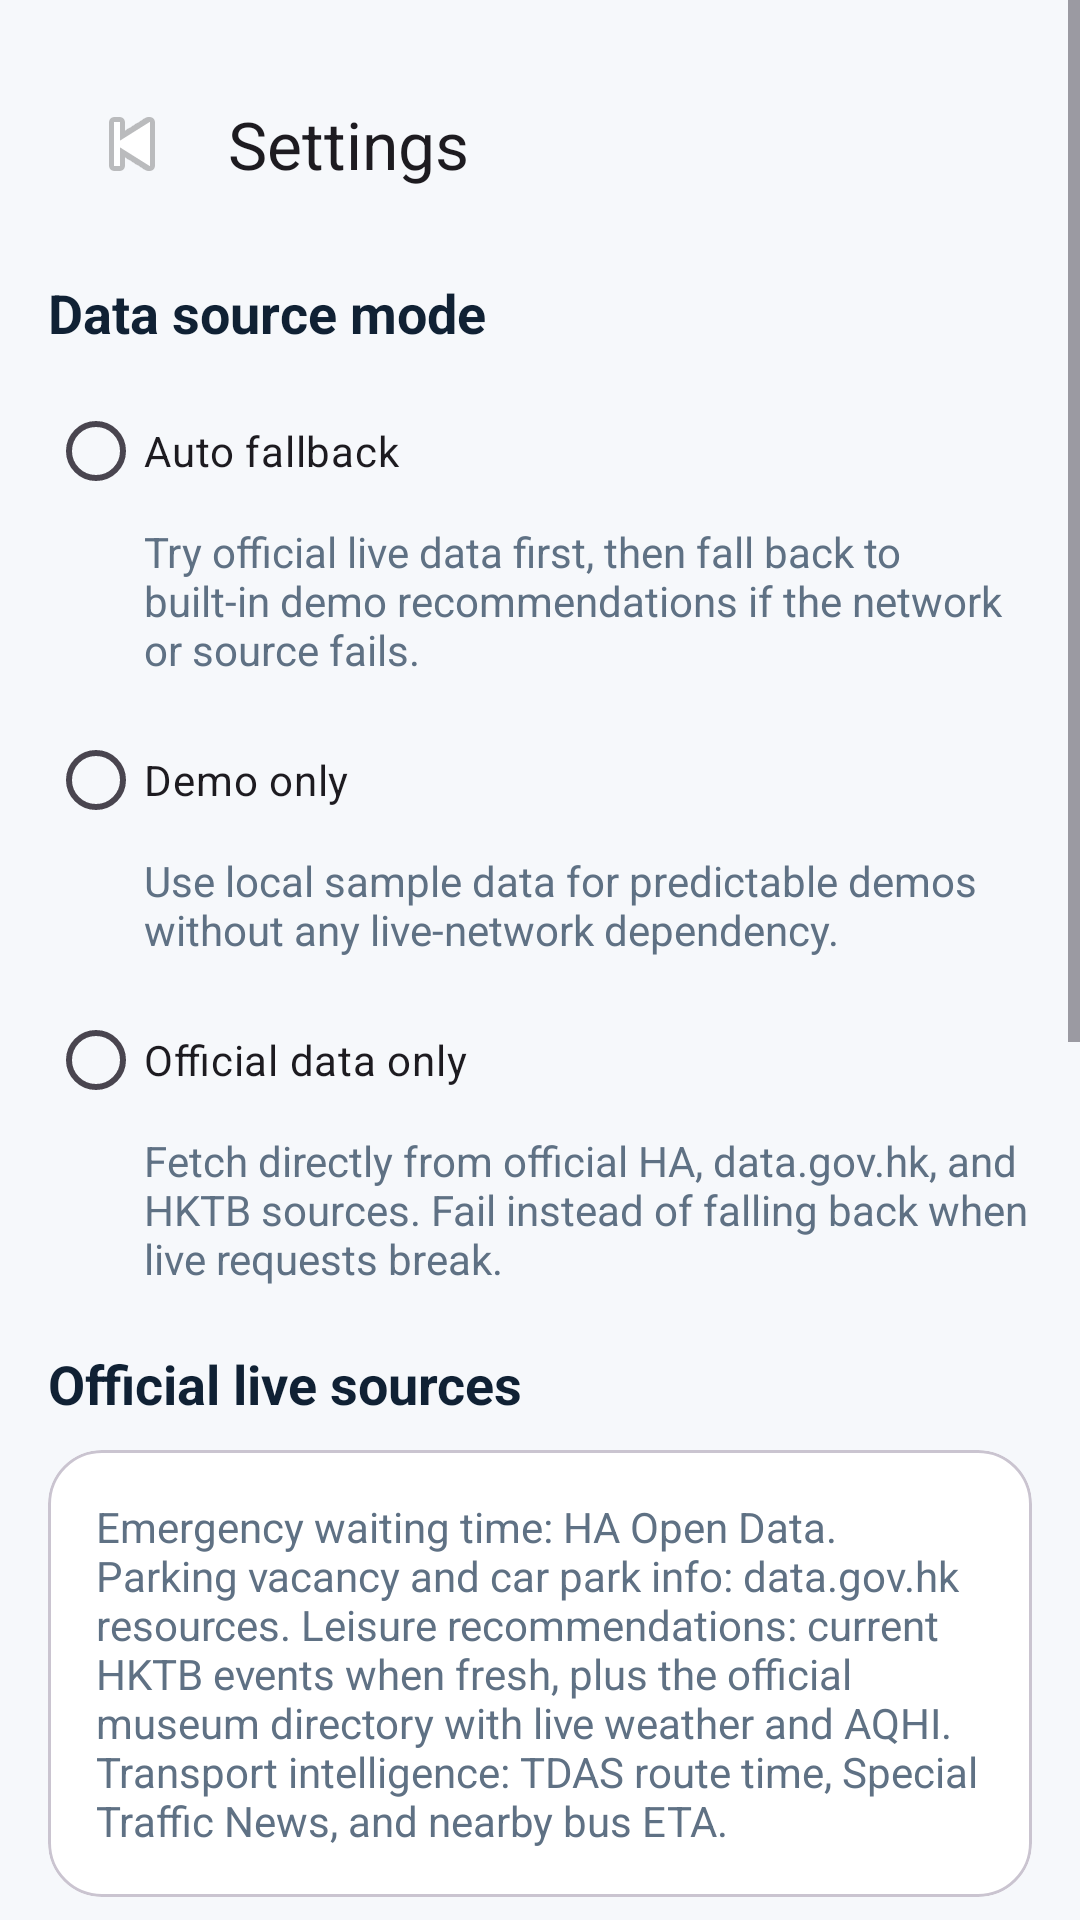

Here is an Android app screen rendered from its layout file. Give the layout XML and the strings, colors and styles it references.
<!-- AndroidManifest.xml: application theme Theme.HKSmartCompanionAndroid -->
<!-- res/layout/activity_settings.xml -->
<?xml version="1.0" encoding="utf-8"?>
<ScrollView xmlns:android="http://schemas.android.com/apk/res/android"
    xmlns:app="http://schemas.android.com/apk/res-auto"
    android:layout_width="match_parent"
    android:layout_height="match_parent"
    android:background="@color/brand_surface">

    <LinearLayout
        android:layout_width="match_parent"
        android:layout_height="wrap_content"
        android:orientation="vertical"
        android:padding="16dp">

        <com.google.android.material.appbar.MaterialToolbar
            android:id="@+id/toolbar"
            android:layout_width="match_parent"
            android:layout_height="wrap_content"
            android:backgroundTint="@android:color/transparent"
            app:navigationIcon="@android:drawable/ic_media_previous"
            app:title="@string/settings" />

        <TextView
            android:layout_width="wrap_content"
            android:layout_height="wrap_content"
            android:layout_marginTop="12dp"
            android:text="@string/settings_data_source_title"
            android:textColor="@color/brand_text"
            android:textSize="18sp"
            android:textStyle="bold" />

        <RadioGroup
            android:id="@+id/radioGroupMode"
            android:layout_width="match_parent"
            android:layout_height="wrap_content"
            android:layout_marginTop="10dp">

            <RadioButton
                android:id="@+id/radioAuto"
                android:layout_width="match_parent"
                android:layout_height="wrap_content"
                android:text="@string/settings_mode_auto" />

            <TextView
                android:layout_width="match_parent"
                android:layout_height="wrap_content"
                android:layout_marginStart="32dp"
                android:text="@string/settings_mode_auto_desc"
                android:textColor="@color/brand_muted" />

            <RadioButton
                android:id="@+id/radioDemo"
                android:layout_width="match_parent"
                android:layout_height="wrap_content"
                android:layout_marginTop="10dp"
                android:text="@string/settings_mode_demo" />

            <TextView
                android:layout_width="match_parent"
                android:layout_height="wrap_content"
                android:layout_marginStart="32dp"
                android:text="@string/settings_mode_demo_desc"
                android:textColor="@color/brand_muted" />

            <RadioButton
                android:id="@+id/radioOfficial"
                android:layout_width="match_parent"
                android:layout_height="wrap_content"
                android:layout_marginTop="10dp"
                android:text="@string/settings_mode_official" />

            <TextView
                android:layout_width="match_parent"
                android:layout_height="wrap_content"
                android:layout_marginStart="32dp"
                android:text="@string/settings_mode_official_desc"
                android:textColor="@color/brand_muted" />
        </RadioGroup>

        <TextView
            android:layout_width="wrap_content"
            android:layout_height="wrap_content"
            android:layout_marginTop="20dp"
            android:text="@string/settings_live_sources_title"
            android:textColor="@color/brand_text"
            android:textSize="18sp"
            android:textStyle="bold" />

        <com.google.android.material.card.MaterialCardView
            android:layout_width="match_parent"
            android:layout_height="wrap_content"
            android:layout_marginTop="10dp"
            app:cardCornerRadius="18dp">

            <TextView
                android:layout_width="match_parent"
                android:layout_height="wrap_content"
                android:padding="16dp"
                android:text="@string/settings_live_sources_body"
                android:textColor="@color/brand_muted" />
        </com.google.android.material.card.MaterialCardView>

        <TextView
            android:layout_width="wrap_content"
            android:layout_height="wrap_content"
            android:layout_marginTop="20dp"
            android:text="@string/settings_cache_title"
            android:textColor="@color/brand_text"
            android:textSize="18sp"
            android:textStyle="bold" />

        <com.google.android.material.card.MaterialCardView
            android:layout_width="match_parent"
            android:layout_height="wrap_content"
            android:layout_marginTop="10dp"
            app:cardCornerRadius="18dp">

            <LinearLayout
                android:layout_width="match_parent"
                android:layout_height="wrap_content"
                android:orientation="vertical"
                android:padding="16dp">

                <TextView
                    android:id="@+id/textCacheStatus"
                    android:layout_width="match_parent"
                    android:layout_height="wrap_content"
                    android:textColor="@color/brand_text"
                    android:textSize="16sp"
                    android:textStyle="bold" />

                <TextView
                    android:layout_width="match_parent"
                    android:layout_height="wrap_content"
                    android:layout_marginTop="8dp"
                    android:text="@string/settings_cache_body"
                    android:textColor="@color/brand_muted" />

                <com.google.android.material.button.MaterialButton
                    android:id="@+id/buttonWarmCache"
                    style="@style/Widget.Material3.Button.OutlinedButton"
                    android:layout_width="wrap_content"
                    android:layout_height="wrap_content"
                    android:layout_marginTop="14dp"
                    android:text="@string/action_warm_cache" />
            </LinearLayout>
        </com.google.android.material.card.MaterialCardView>

        <TextView
            android:layout_width="wrap_content"
            android:layout_height="wrap_content"
            android:layout_marginTop="20dp"
            android:text="@string/settings_amap_title"
            android:textColor="@color/brand_text"
            android:textSize="18sp"
            android:textStyle="bold" />

        <com.google.android.material.card.MaterialCardView
            android:layout_width="match_parent"
            android:layout_height="wrap_content"
            android:layout_marginTop="10dp"
            app:cardCornerRadius="18dp">

            <LinearLayout
                android:layout_width="match_parent"
                android:layout_height="wrap_content"
                android:orientation="vertical"
                android:padding="16dp">

                <TextView
                    android:id="@+id/textAmapStatus"
                    android:layout_width="wrap_content"
                    android:layout_height="wrap_content"
                    android:textColor="@color/brand_text"
                    android:textSize="16sp"
                    android:textStyle="bold" />

                <TextView
                    android:layout_width="match_parent"
                    android:layout_height="wrap_content"
                    android:layout_marginTop="8dp"
                    android:text="@string/settings_amap_body"
                    android:textColor="@color/brand_muted" />
            </LinearLayout>
        </com.google.android.material.card.MaterialCardView>

        <LinearLayout
            android:layout_width="match_parent"
            android:layout_height="wrap_content"
            android:layout_marginTop="20dp"
            android:orientation="horizontal">

            <com.google.android.material.button.MaterialButton
                android:id="@+id/buttonSave"
                android:layout_width="0dp"
                android:layout_height="wrap_content"
                android:layout_marginEnd="8dp"
                android:layout_weight="1"
                android:text="@string/action_save_settings" />

            <com.google.android.material.button.MaterialButton
                android:id="@+id/buttonReset"
                style="@style/Widget.Material3.Button.OutlinedButton"
                android:layout_width="0dp"
                android:layout_height="wrap_content"
                android:layout_marginStart="8dp"
                android:layout_weight="1"
                android:text="@string/action_reset_settings" />
        </LinearLayout>
    </LinearLayout>
</ScrollView>
<!-- resources referenced by this layout -->
<resources>
  <color name="brand_muted">#5F7184</color>
  <color name="brand_surface">#F6F8FB</color>
  <color name="brand_text">#102134</color>
  <string name="action_reset_settings">Reset</string>
  <string name="action_save_settings">Save settings</string>
  <string name="action_warm_cache">Warm live cache now</string>
  <string name="settings">Settings</string>
  <string name="settings_amap_body">The app now wires AMap metadata, runtime location permissions, multi-mode route planning, and the official in-app drive navigation component. If route planning returns code 1008, update the package/signing certificate entry for this build.</string>
  <string name="settings_amap_title">AMap integration status</string>
  <string name="settings_cache_body">Live feeds are cached on-device and warmed in the background at app start, so repeat opens stay faster and more resilient when a source is slow.</string>
  <string name="settings_cache_title">Local cache and prefetch</string>
  <string name="settings_data_source_title">Data source mode</string>
  <string name="settings_live_sources_body">Emergency waiting time: HA Open Data. Parking vacancy and car park info: data.gov.hk resources. Leisure recommendations: current HKTB events when fresh, plus the official museum directory with live weather and AQHI. Transport intelligence: TDAS route time, Special Traffic News, and nearby bus ETA.</string>
  <string name="settings_live_sources_title">Official live sources</string>
  <string name="settings_mode_auto">Auto fallback</string>
  <string name="settings_mode_auto_desc">Try official live data first, then fall back to built-in demo recommendations if the network or source fails.</string>
  <string name="settings_mode_demo">Demo only</string>
  <string name="settings_mode_demo_desc">Use local sample data for predictable demos without any live-network dependency.</string>
  <string name="settings_mode_official">Official data only</string>
  <string name="settings_mode_official_desc">Fetch directly from official HA, data.gov.hk, and HKTB sources. Fail instead of falling back when live requests break.</string>
  <style name="Theme.HKSmartCompanionAndroid" parent="Base.Theme.HKSmartCompanionAndroid" />
  <style name="Base.Theme.HKSmartCompanionAndroid" parent="Theme.Material3.DayNight.NoActionBar">
          <item name="colorPrimary">@color/brand_primary</item>
          <item name="colorOnPrimary">@color/white</item>
          <item name="colorPrimaryContainer">@color/brand_surface_alt</item>
          <item name="colorOnPrimaryContainer">@color/brand_text</item>
          <item name="colorSecondary">@color/brand_secondary</item>
          <item name="colorOnSecondary">@color/brand_text</item>
          <item name="colorSurface">@color/white</item>
          <item name="android:colorBackground">@color/brand_surface</item>
          <item name="android:statusBarColor">@color/brand_primary_dark</item>
          <item name="android:navigationBarColor">@color/white</item>
      </style>
  <color name="brand_primary">#0E5A8A</color>
  <color name="white">#FFFFFFFF</color>
  <color name="brand_surface_alt">#E8F0F6</color>
  <color name="brand_secondary">#F59E0B</color>
  <color name="brand_primary_dark">#083A57</color>
</resources>
